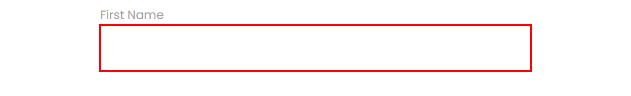
Workflow: firstName

Step 1: type [Name] into the text box
